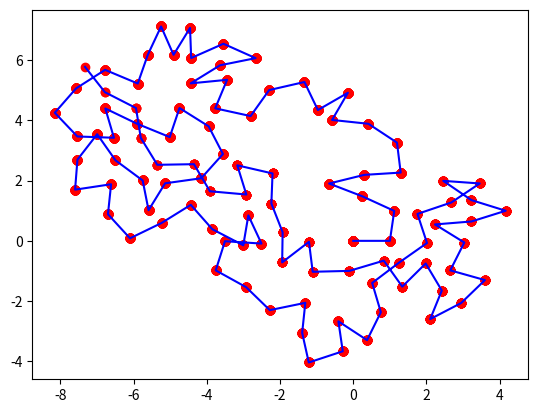

Reproduce this figure in Python.
import numpy as np
import random
from math import pi, sin, cos
import matplotlib.pyplot as plt

def find_nnearest(array, value):
    array = np.asarray(array)
    idx = (np.abs(array - value)).argmin()
    #return array[idx]
    return idx

def find_nearest(array, value):
    array = np.asarray(array)
    idx = None
    for i in range(len(array)):
        if value < array[i]:
            idx = i
            break
    return idx

# distances to nearest neighbors
# number of possible positions is res
# need to calculate the distance to the nearest neighbor of each position to plus into lennard jones
def get_weight(pos,beads,k,T,i,run):    
    #distance to all existant beads for new pos i
    dist_list = list()
    for j in range(len(beads[:2+run,1])):
        bead_dist = abs(np.sqrt((beads[j,0]-pos[i,0])**2 + (beads[j,1]-pos[i,1])**2))
        dist_list.append(bead_dist)
        
    # gives index of bead with minimal distance to position i
    min_position = dist_list.index(min(dist_list))
    min_distance = dist_list[min_position]
#    print(min_distance)
# with those calculate the energy they have and therefore weight w_i
    E_i = (0.8/min_distance)**12 - (0.8/min_distance)**6
    #    print('\nE_i ={}\n'.format(E_i))
    w_i = np.exp(-E_i/(k*T))
        
    print('Position: {}\nMin Dist to existing bead: {}\nCorresponding E(r):{}\nCorresponding w_i:{}\n'.format(i,min_distance,E_i,w_i))
    return w_i

def play_roulette(pos_prob):
    # play roulette with gives weight distribution
    roulette_list = list()
    roulette_counter = list()
    
    for count, r in enumerate(pos_prob):
        if r*1 == 0 or r*1 < 1e-20:
            continue
        elif r*1 > 0:# and count == 0:
            roulette_list.append(r*1)
            roulette_counter.append(count)

#    print('raw prob\n',pos_prob)       
#    print('before shit happens\n',roulette_list,'\n')
    for i in range(1,len(roulette_list)):
        roulette_list[i] += roulette_list[i-1] 
        
    roulette = random.uniform(0, 1)
    idx = find_nearest(roulette_list,roulette)
#    print(roulette_list)
    
    new_pos = roulette_counter[idx]
#    print('\nReslt section\nRoulette number: {}\ncorr. index: {}'.format(roulette,idx))
    return new_pos

T = 300
k = 1

N = 100
beads = np.zeros(shape=(2+N,2))
beads[1,0] = 1
scatterPoints = []

# set up scatter plot for displaying beads SAW
fig = plt.figure()
ax = fig.add_subplot(111)
for run in range(N):
    #get random positions in circular resolution of 2*pi/res
    res = 6 # resolution in which angles are taken 2*pi/res
    init_angle = random.uniform(0, 1)*2*pi
    angles = np.zeros(res)
    pos = np.zeros(shape=(res,2))
    for i in range(res):
        angles[i] = (init_angle + i*(2*pi/res))%(2*pi)
        pos[i,0] = beads[1+run,0] + cos(angles[i])
        pos[i,1] = beads[1+run,1] + sin(angles[i])
 
###=======================================================================###       
### plots the initial positions for possible new bead positions for debugging ###
#        plt.scatter(pos[i,0],pos[i,1])
#        if i < len(beads[:2+run,0]):
#            plt.scatter(beads[i,0],beads[i,1],color='r')
#        plt.text(pos[i,0],pos[i,1], '{}'.format((str(i)), size=20, zorder=1, color='k'))  
###=======================================================================###

    #calculation total weight W and scaling the weights of each position with 
    # W into vector pos_prob holding the probability of all positions
    w_i_arr = np.zeros(res)
    for i in range(res):
        w_i = get_weight(pos,beads,k,T,i,run)
        w_i_arr[i] = w_i
    W = np.sum(w_i_arr)
    pos_prob = w_i_arr/W
    
    # function to get the new position according to their prob. distribution
    new_pos = play_roulette(pos_prob)
    
    # adding the new bead
    beads[2+run,0] = pos[new_pos,0]
    beads[2+run,1] = pos[new_pos,1]
    
#    # plotting the beads
#    scatterPoints.append(ax.scatter(beads[:,0],beads[:,1],color='r'))
#    plt.plot(beads[:,0],beads[:,1],color='b')
    
    plt.scatter(beads[:,0],beads[:,1],color='r')
#    plt.plot(beads[:,0],beads[:,1],color='b')

    plt.pause(0.05)

plt.plot(beads[:,0],beads[:,1],color='b')
       
